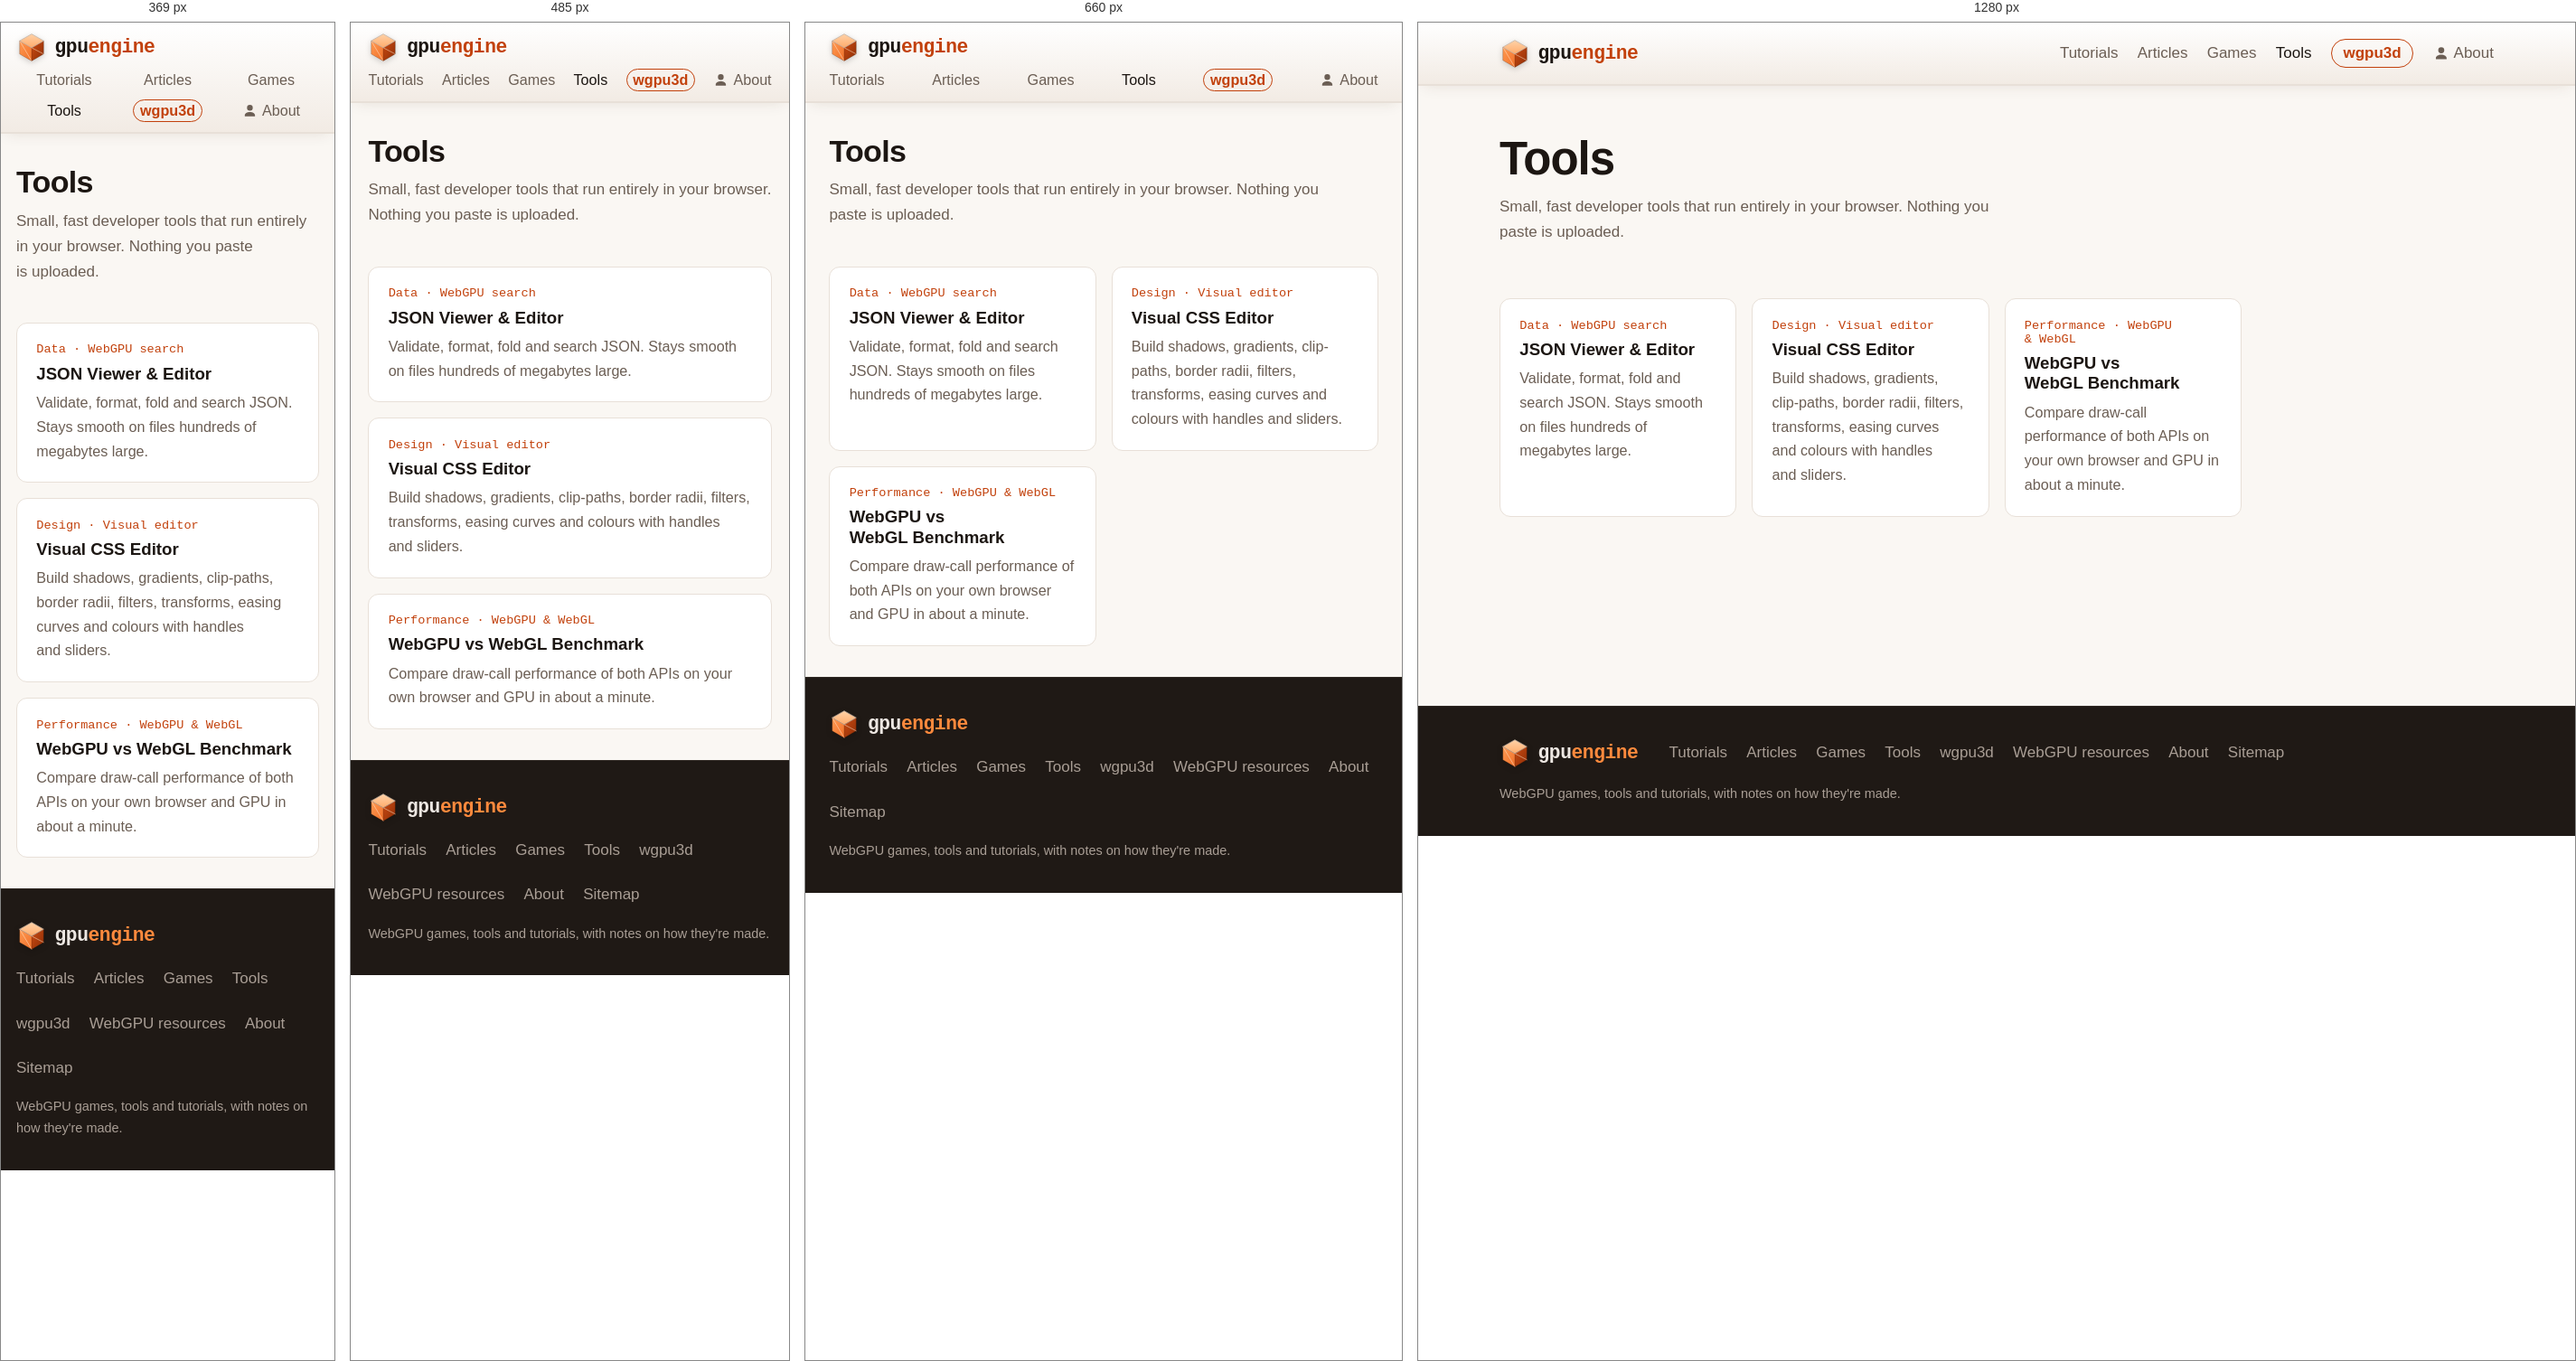
Rendered at 369 px, 485 px, 660 px and 1280 px, left to right.

<!-- file: index.html -->
<!doctype html>
<html lang="en">
<head>
<meta charset="utf-8">
<meta name="viewport" content="width=device-width, initial-scale=1">
<link rel="canonical" href="https://gpuengine.github.io/site/tools/">
<meta property="og:url" content="https://gpuengine.github.io/site/tools/">
<meta property="og:site_name" content="gpuengine">
<meta property="og:image" content="https://gpuengine.github.io/site/media/og-image.jpg">
<meta name="twitter:card" content="summary_large_image">
<meta name="theme-color" content="#110e0c">
<link rel="icon" href="/site/favicon.svg" type="image/svg+xml">
<link rel="stylesheet" href="/site/styles.css">
<script src="/site/site.js" defer></script>
<script src="/site/code-highlight.js" defer></script>

<title>Free Developer Tools in Your Browser | gpuengine</title>
<meta name="description" content="Free, private developer tools that run entirely in your browser, accelerated with WebGPU where it helps. A JSON viewer built for large files, a visual CSS editor and a WebGPU vs WebGL benchmark.">
<meta property="og:title" content="Free Developer Tools in Your Browser">
<meta property="og:type" content="website">
</head>
<body>
<a class="skip-link" href="#main">Skip to content</a>
<header class="site-header">
  <a class="logo" href="/"><img class="logo-mark" src="/site/logo-mark.svg" alt="" width="28" height="28">gpu<span>engine</span></a>
  <nav class="site-nav" aria-label="Main">
    <a href="/site/tutorials/" data-nav-section>Tutorials</a>
    <a href="/site/articles/" data-nav-section>Articles</a>
    <a href="/site/games/" data-nav-section>Games</a>
    <a href="/site/tools/" aria-current="page" data-nav-section>Tools</a>
    <a class="site-nav-cta" href="/site/wgpu3d/" data-nav-section>wgpu3d</a>
    <a class="site-nav-about" href="/site/about/" data-nav-section><svg class="site-nav-icon" viewBox="0 0 24 24" aria-hidden="true"><path d="M12 12a4.5 4.5 0 1 0 0-9 4.5 4.5 0 0 0 0 9Zm0 2c-4.42 0-8 2.24-8 5v2h16v-2c0-2.76-3.58-5-8-5Z"/></svg>About</a>
  </nav>
</header>

<main id="main">
  <header class="page-header">
    <h1>Tools</h1>
    <p>Small, fast developer tools that run entirely in your browser. Nothing you paste is uploaded.</p>
  </header>
  <section class="section">
    <ul class="cards">
      <li><a class="card" href="/site/json-viewer/"><span class="card-kicker">Data · WebGPU search</span><h3>JSON Viewer &amp; Editor</h3><p>Validate, format, fold and search JSON. Stays smooth on files hundreds of megabytes large.</p></a></li>
      <li><a class="card" href="/site/css-editor/"><span class="card-kicker">Design · Visual editor</span><h3>Visual CSS Editor</h3><p>Build shadows, gradients, clip-paths, border radii, filters, transforms, easing curves and colours with handles and sliders.</p></a></li>
      <li><a class="card" href="/site/webgpu-benchmark/"><span class="card-kicker">Performance · WebGPU &amp; WebGL</span><h3>WebGPU vs WebGL Benchmark</h3><p>Compare draw-call performance of both APIs on your own browser and GPU in about a minute.</p></a></li>
    </ul>
  </section>
</main>
<footer class="site-footer">
  <div class="footer-inner">
    <a class="logo" href="/"><img class="logo-mark" src="/site/logo-mark.svg" alt="" width="28" height="28">gpu<span>engine</span></a>
    <nav class="footer-nav" aria-label="Footer">
      <a href="/site/tutorials/">Tutorials</a>
      <a href="/site/articles/">Articles</a>
      <a href="/site/games/">Games</a>
      <a href="/site/tools/" aria-current="page">Tools</a>
      <a href="/site/wgpu3d/">wgpu3d</a>
      <a href="/site/resources/">WebGPU resources</a>
      <a href="/site/about/">About</a>
      <a href="/sitemap.xml">Sitemap</a>
    </nav>
    <p class="footer-note">WebGPU games, tools and tutorials, with notes on how they're made.</p>
  </div>
</footer>

</body>
</html>


/* @media block from styles.css */
@media (max-width: 800px) {
  .doc { grid-template-columns: minmax(0, 1fr); gap: 1.5rem; }
  .reference-table code { white-space: normal; }
  .reference-table th, .reference-table td { overflow-wrap: anywhere; padding: 0.45rem 0.4rem; }
  .example { padding: 0.85rem 0.85rem 1rem; }
  .lesson-nav { margin-bottom: 1.25rem; }
  .doc-sidebar { position: static; order: 2; max-height: none; overflow: visible; border-top: 1px solid var(--line); padding-top: 1rem; }
  .site-header { gap: 1rem; }
  .site-nav { gap: 1rem; }
}

/* @media block from styles.css */
@media (max-width: 720px) {
  .site-header { flex-wrap: wrap; row-gap: 0.35rem; padding-block: 0.6rem; }
  .site-nav { width: 100%; margin-left: 0; flex-wrap: wrap; justify-content: space-between; gap: 0.3rem 0.25rem; font-size: clamp(0.8rem, 3.7vw, 0.95rem); }
}

/* @media block from styles.css */
@media (max-width: 600px) {
  html { scroll-padding-top: 6.5rem; }
  .doc-sidebar { top: auto; }
  .hero { min-height: min(70vh, 560px); }
  .button-row .button { text-align: center; }
}

/* @media block from styles.css */
@media (max-width: 720px) { .site-nav a.site-nav-cta { padding: 0 0.4rem; border-width: 1px; } .site-nav a.site-nav-about { gap: 0.2rem; } }

/* @media block from styles.css */
@media (max-width: 370px) { html { scroll-padding-top: 8.5rem; } .site-nav { display: grid; grid-template-columns: repeat(3, 1fr); justify-items: center; gap: 0.45rem 0.5rem; font-size: 0.95rem; } }